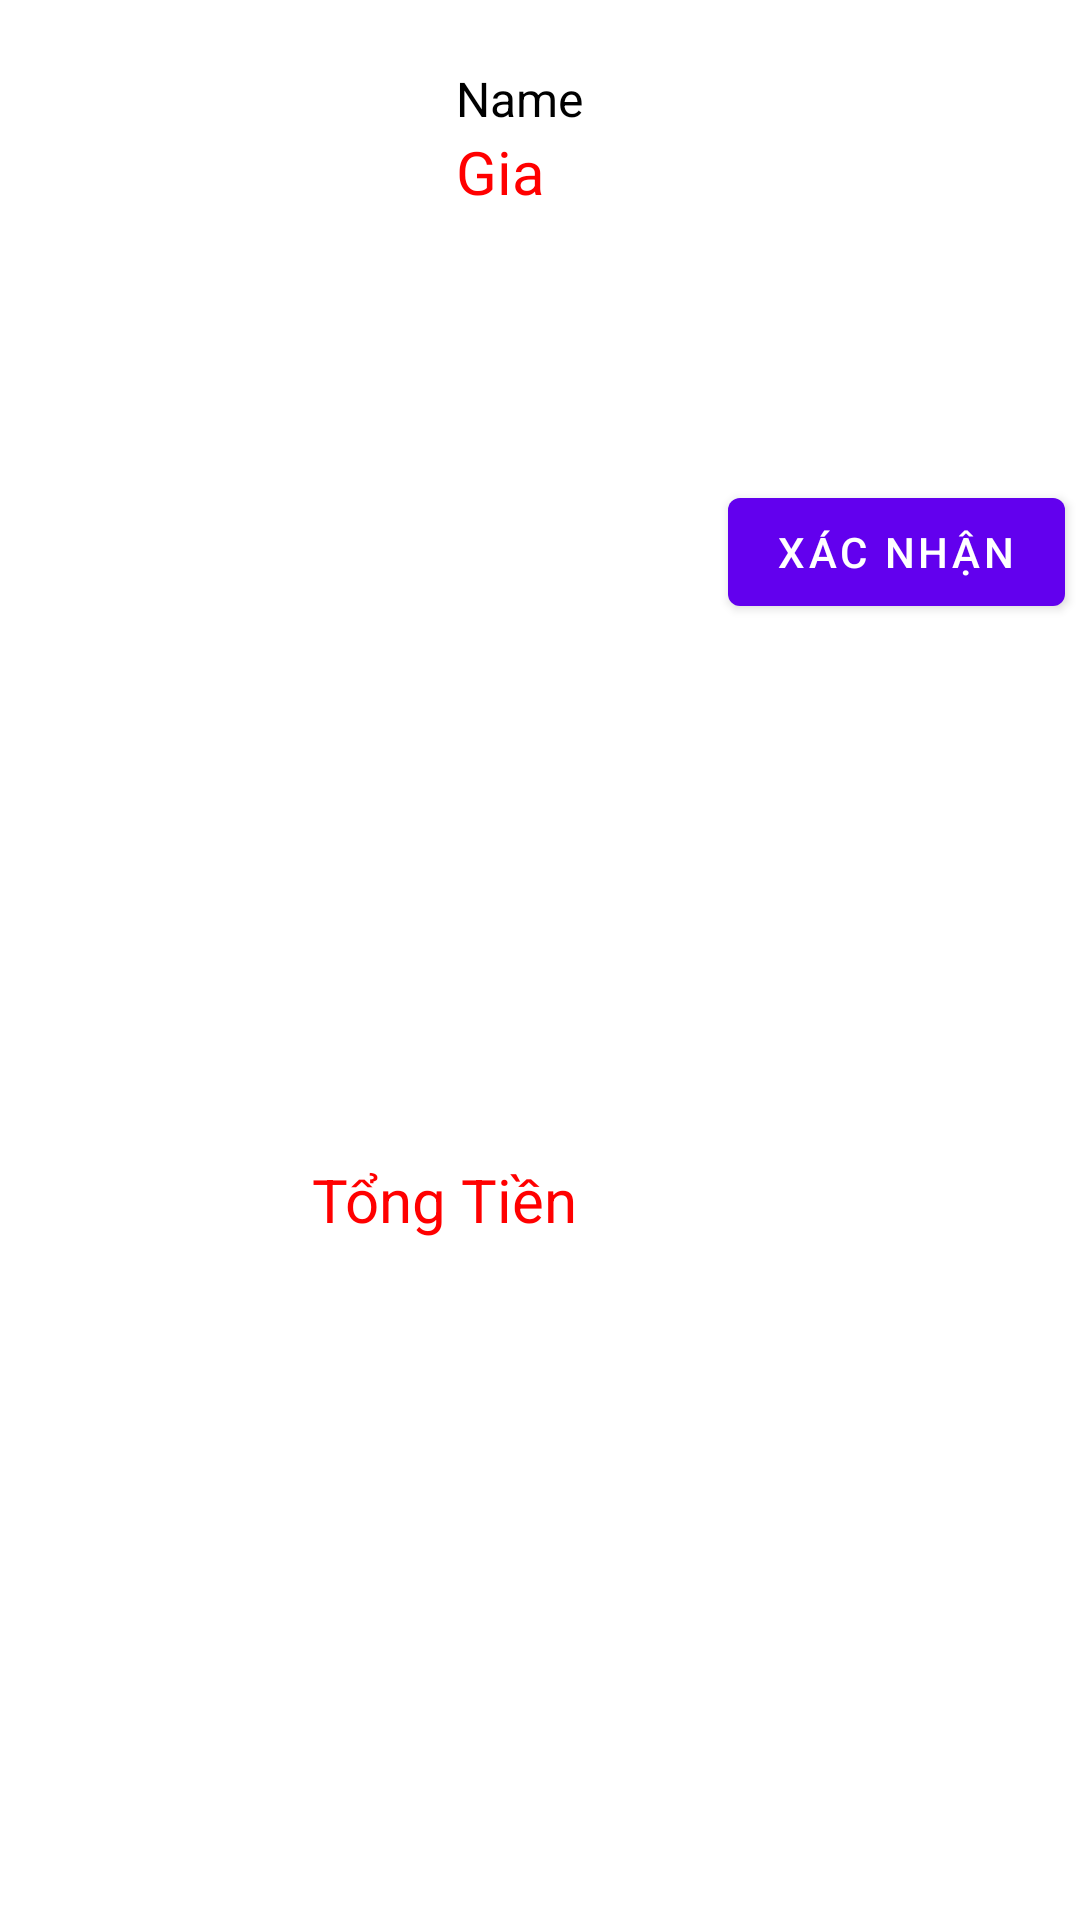

The Android layout XML behind this screen, and the referenced resources:
<!-- AndroidManifest.xml: application theme Theme.HiepJeanShop -->
<!-- res/layout/confirm_product.xml -->
<?xml version="1.0" encoding="utf-8"?>
<LinearLayout xmlns:app="http://schemas.android.com/apk/res-auto"
    android:orientation="vertical"
    android:background="@android:color/transparent"
    xmlns:android="http://schemas.android.com/apk/res/android"
    android:layout_width="350dp"
    android:layout_height="wrap_content">

    <LinearLayout
        android:layout_margin="16dp"
        android:orientation="horizontal"
        android:layout_width="match_parent"
        android:layout_height="wrap_content">
        <ImageView
            android:background="@drawable/ic_launcher_foreground"
            android:id="@+id/imgProduct"
            android:layout_width="120dp"
            android:layout_height="120dp"/>
        <LinearLayout
            android:orientation="vertical"
            android:layout_width="match_parent"
            android:layout_height="match_parent">
        <LinearLayout
            android:orientation="vertical"
            android:layout_width="match_parent"
            android:layout_height="wrap_content">
            <TextView
               android:layout_marginLeft="16dp"
                android:textColor="#000000"
                android:id="@+id/tvName"
                android:textSize="16dp"
                android:layout_marginTop="6dp"
                android:text="Name"
                android:layout_width="match_parent"
                android:layout_height="wrap_content"/>
            <TextView
                android:layout_marginBottom="8dp"
                android:layout_marginLeft="16dp"
                android:textColor="#ff0000"
                android:id="@+id/tvPrice"
                android:textSize="20dp"
                android:text="Gia"
                android:layout_width="wrap_content"
                android:layout_height="wrap_content"/>
        </LinearLayout>
        <androidx.constraintlayout.widget.ConstraintLayout
            android:orientation="horizontal"
            android:layout_width="match_parent"
            android:layout_height="match_parent">

            <TextView
                android:id="@+id/tvSize"
                android:layout_width="wrap_content"
                android:layout_height="wrap_content"
                android:layout_marginStart="16dp"
                android:layout_marginLeft="16dp"
                app:layout_constraintBottom_toBottomOf="parent"
                app:layout_constraintStart_toStartOf="parent"
                app:layout_constraintTop_toTopOf="parent" />

            <TextView
                android:id="@+id/tvAmount"
                android:layout_width="wrap_content"
                android:layout_height="wrap_content"
                android:text=""
                app:layout_constraintBottom_toBottomOf="parent"
                app:layout_constraintEnd_toEndOf="parent"
                app:layout_constraintHorizontal_bias="0.588"
                app:layout_constraintStart_toEndOf="@+id/tvSize"
                app:layout_constraintTop_toTopOf="parent" />
        </androidx.constraintlayout.widget.ConstraintLayout>
        </LinearLayout>
    </LinearLayout>

    <LinearLayout
        android:gravity="right"
        android:layout_marginTop="8dp"
        android:orientation="horizontal"
        android:layout_width="match_parent"
        android:layout_height="match_parent">
        <TextView
            android:textSize="20dp"
            android:textColor="#ff0000"
            android:id="@+id/tvTotalPrice"
            android:layout_marginRight="50dp"
            android:layout_gravity="center"
            android:text="Tổng Tiền"
            android:layout_width="wrap_content"
            android:layout_height="wrap_content"/>
    <Button
        android:layout_marginRight="5dp"
        android:id="@+id/btnBuy"
        android:text="Xác Nhận"
        android:layout_width="wrap_content"
        android:layout_height="wrap_content"/>
    </LinearLayout>
</LinearLayout>
<!-- resources referenced by this layout -->
<resources>
  <style name="Theme.HiepJeanShop" parent="Theme.MaterialComponents.DayNight.DarkActionBar">
          
          <item name="colorPrimary">@color/purple_500</item>
          <item name="colorPrimaryVariant">@color/purple_700</item>
          <item name="colorOnPrimary">@color/white</item>
          
          <item name="colorSecondary">@color/teal_200</item>
          <item name="colorSecondaryVariant">@color/teal_700</item>
          <item name="colorOnSecondary">@color/black</item>
          
          <item name="android:statusBarColor" tools:targetApi="l">?attr/colorPrimaryVariant</item>
          
      </style>
  <color name="purple_500">#FF6200EE</color>
  <color name="purple_700">#FF3700B3</color>
  <color name="white">#FFFFFFFF</color>
  <color name="teal_200">#FF03DAC5</color>
  <color name="teal_700">#FF018786</color>
  <color name="black">#FF000000</color>
</resources>
